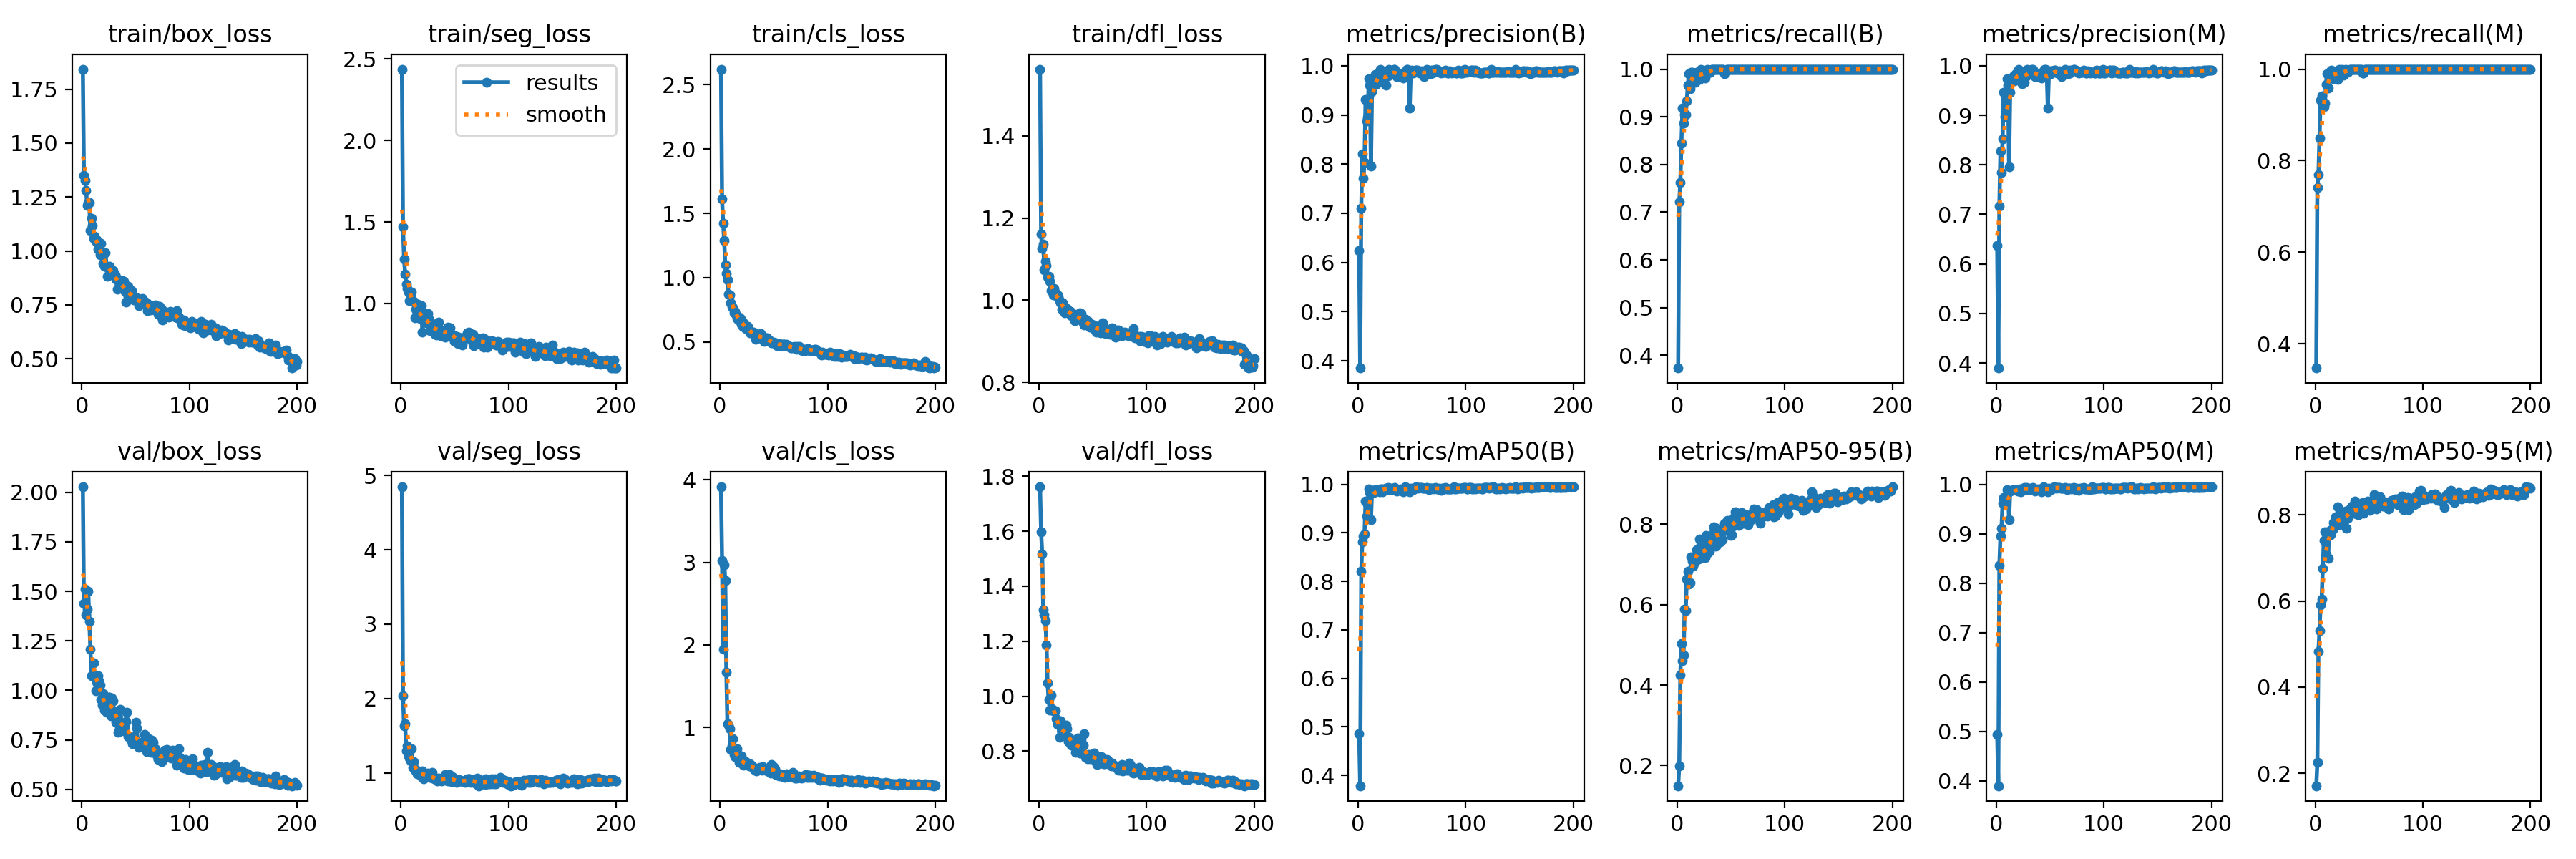

The file beside this chart, header and first rows:
epoch, train/box_loss, train/seg_loss, train/cls_loss, train/dfl_loss, metrics/precision(B), metrics/recall(B), metrics/mAP50(B), metrics/mAP50-95(B), metrics/precision(M), metrics/recall(M), metrics/mAP50(M), metrics/mAP50-95(M), val/box_loss, val/seg_loss, val/cls_loss, val/dfl_loss, lr/pg0, lr/pg1, lr/pg2
1, 1.843, 2.437, 2.622, 1.563, 0.6245, 0.3734, 0.4859, 0.1496, 0.6368, 0.3469, 0.4934, 0.171, 2.028, 4.848, 3.915, 1.762, 0.0006476, 0.0006476, 0.0006476
2, 1.351, 1.471, 1.609, 1.16, 0.3852, 0.7211, 0.3787, 0.1996, 0.3897, 0.7415, 0.3902, 0.2246, 1.438, 2.032, 3.019, 1.598, 0.001308, 0.001308, 0.001308
3, 1.327, 1.273, 1.425, 1.126, 0.7097, 0.7619, 0.8213, 0.4241, 0.7167, 0.7687, 0.8364, 0.4825, 1.512, 1.629, 1.949, 1.518, 0.001961, 0.001961, 0.001961
4, 1.282, 1.181, 1.288, 1.136, 0.8214, 0.8447, 0.8818, 0.5034, 0.8276, 0.849, 0.8946, 0.5315, 1.381, 1.658, 2.975, 1.314, 0.00197, 0.00197, 0.00197
5, 1.212, 1.117, 1.099, 1.074, 0.7706, 0.9184, 0.8933, 0.4605, 0.7844, 0.932, 0.9115, 0.5914, 1.409, 1.292, 2.778, 1.295, 0.00197, 0.00197, 0.00197
6, 1.224, 1.091, 1.035, 1.095, 0.8029, 0.8867, 0.8977, 0.4751, 0.8522, 0.9412, 0.962, 0.6048, 1.5, 1.359, 1.674, 1.274, 0.00196, 0.00196, 0.00196
7, 1.223, 1.071, 0.9839, 1.084, 0.9312, 0.9048, 0.9657, 0.5887, 0.9459, 0.9184, 0.9731, 0.6752, 1.35, 1.223, 1.042, 1.187, 0.00195, 0.00195, 0.00195
8, 1.095, 1.018, 0.8711, 1.056, 0.8875, 0.9048, 0.9353, 0.5846, 0.897, 0.9184, 0.9643, 0.7408, 1.209, 1.2, 1.029, 1.048, 0.001941, 0.001941, 0.001941
9, 1.15, 1.044, 0.868, 1.059, 0.8956, 0.9335, 0.9595, 0.6641, 0.9067, 0.9251, 0.9682, 0.761, 1.075, 1.16, 0.987, 0.9889, 0.001931, 0.001931, 0.001931
10, 1.119, 1.068, 0.8041, 1.046, 0.9737, 0.966, 0.9903, 0.6833, 0.9737, 0.966, 0.9897, 0.7075, 1.077, 1.328, 0.7338, 0.9487, 0.001921, 0.001921, 0.001921
11, 1.057, 1.012, 0.7763, 1.022, 0.9604, 0.9905, 0.9837, 0.6514, 0.9604, 0.9905, 0.9837, 0.7568, 1.14, 1.071, 0.7802, 1.005, 0.001911, 0.001911, 0.001911
12, 1.069, 1.014, 0.7657, 1.023, 0.7965, 0.9592, 0.9278, 0.6545, 0.7965, 0.9592, 0.9287, 0.6984, 1.073, 1.15, 0.8611, 0.9536, 0.001901, 0.001901, 0.001901
13, 1.046, 0.913, 0.7252, 1.013, 0.9481, 0.9932, 0.9858, 0.7186, 0.9463, 0.9932, 0.9858, 0.7629, 0.9979, 1.033, 0.6768, 0.9466, 0.001891, 0.001891, 0.001891
14, 1.051, 0.9628, 0.7386, 1.028, 0.9734, 0.9932, 0.9883, 0.7071, 0.9693, 0.9932, 0.9883, 0.7547, 1.04, 1.045, 0.6501, 0.9476, 0.001881, 0.001881, 0.001881
15, 1.008, 0.985, 0.7072, 1.018, 0.9668, 0.991, 0.9827, 0.696, 0.9735, 0.9978, 0.9876, 0.7659, 1.074, 0.9893, 0.6791, 0.9473, 0.001871, 0.001871, 0.001871
16, 1.004, 0.9972, 0.6809, 1.01, 0.9827, 0.9864, 0.9887, 0.7035, 0.9799, 0.9864, 0.9888, 0.7658, 1.05, 1, 0.7398, 0.9193, 0.001861, 0.001861, 0.001861
17, 0.9831, 0.943, 0.6712, 1.012, 0.9624, 0.9728, 0.9856, 0.7082, 0.9691, 0.9796, 0.989, 0.782, 1.027, 1.02, 0.6326, 0.8979, 0.001852, 0.001852, 0.001852
18, 1.037, 0.9061, 0.6945, 1.009, 0.9839, 0.9932, 0.9892, 0.737, 0.9839, 0.9932, 0.9892, 0.7803, 0.9535, 0.9984, 0.5804, 0.9048, 0.001842, 0.001842, 0.001842
19, 0.9832, 0.9866, 0.6803, 0.9988, 0.9833, 0.9932, 0.9886, 0.737, 0.9833, 0.9932, 0.9886, 0.7949, 0.9271, 0.9484, 0.5789, 0.8493, 0.001832, 0.001832, 0.001832
20, 0.9416, 0.8247, 0.6366, 0.9934, 0.973, 0.9823, 0.985, 0.7135, 0.9798, 0.9891, 0.9862, 0.7809, 0.9845, 1.021, 0.6521, 0.9101, 0.001822, 0.001822, 0.001822
21, 0.9289, 0.8996, 0.6224, 0.9774, 0.9931, 0.978, 0.9899, 0.7625, 0.9931, 0.978, 0.9899, 0.8188, 0.8998, 0.9241, 0.5623, 0.859, 0.001812, 0.001812, 0.001812
22, 0.9919, 0.9416, 0.647, 0.9942, 0.9789, 1, 0.9904, 0.7488, 0.9789, 1, 0.9904, 0.7776, 0.9127, 0.9822, 0.5454, 0.8669, 0.001802, 0.001802, 0.001802
23, 0.9296, 0.8971, 0.6156, 0.98, 0.9798, 0.9896, 0.9847, 0.7202, 0.9798, 0.9896, 0.9847, 0.7786, 0.8903, 0.991, 0.5593, 0.8663, 0.001792, 0.001792, 0.001792
24, 0.8836, 0.8795, 0.6022, 0.9696, 0.9643, 0.9932, 0.9911, 0.7176, 0.9643, 0.9932, 0.9911, 0.7855, 0.9223, 0.9677, 0.5865, 0.8746, 0.001782, 0.001782, 0.001782
25, 0.9157, 0.939, 0.618, 0.9738, 0.9798, 0.9877, 0.9898, 0.7168, 0.9866, 0.9996, 0.9899, 0.7799, 0.9639, 0.9946, 0.5574, 0.8946, 0.001772, 0.001772, 0.001772
26, 0.9298, 0.9082, 0.6183, 0.9805, 0.96, 0.9808, 0.9914, 0.7174, 0.9667, 0.9873, 0.9929, 0.7864, 0.9666, 0.9562, 0.5687, 0.8818, 0.001762, 0.001762, 0.001762
27, 0.9011, 0.8335, 0.5917, 0.9726, 0.9792, 0.9932, 0.9923, 0.7718, 0.9792, 0.9932, 0.9923, 0.8058, 0.8705, 0.9413, 0.5369, 0.8349, 0.001752, 0.001752, 0.001752
28, 0.9079, 0.8384, 0.5697, 0.9707, 0.98, 0.999, 0.9942, 0.7386, 0.98, 0.999, 0.9942, 0.8085, 0.9605, 0.9341, 0.5584, 0.8509, 0.001743, 0.001743, 0.001743
29, 0.9107, 0.8776, 0.574, 0.9719, 0.992, 0.9932, 0.9888, 0.7296, 0.992, 0.9932, 0.9888, 0.7682, 0.9462, 1.008, 0.5478, 0.8373, 0.001733, 0.001733, 0.001733
30, 0.8932, 0.8677, 0.5732, 0.9615, 0.9858, 0.9932, 0.99, 0.7337, 0.9858, 0.9932, 0.99, 0.7922, 0.8941, 0.9318, 0.5307, 0.8219, 0.001723, 0.001723, 0.001723
31, 0.89, 0.8389, 0.5734, 0.967, 0.9836, 0.9932, 0.9928, 0.7588, 0.9866, 0.9983, 0.9928, 0.8065, 0.8919, 0.9221, 0.5111, 0.835, 0.001713, 0.001713, 0.001713
32, 0.8691, 0.8116, 0.5551, 0.9653, 0.9845, 1, 0.9887, 0.7734, 0.9845, 1, 0.9887, 0.8145, 0.8388, 0.9247, 0.4953, 0.836, 0.001703, 0.001703, 0.001703
33, 0.8212, 0.8072, 0.5221, 0.9505, 0.9932, 0.9988, 0.9904, 0.7689, 0.9932, 0.9988, 0.9904, 0.8014, 0.8692, 0.9112, 0.5074, 0.824, 0.001693, 0.001693, 0.001693
34, 0.8683, 0.8692, 0.5615, 0.9647, 0.9932, 0.999, 0.9933, 0.7935, 0.9932, 0.999, 0.9933, 0.8204, 0.79, 0.8927, 0.4716, 0.7963, 0.001683, 0.001683, 0.001683
35, 0.8386, 0.887, 0.5405, 0.9542, 0.986, 1, 0.9893, 0.7888, 0.986, 1, 0.9893, 0.817, 0.8101, 0.9256, 0.4849, 0.8253, 0.001673, 0.001673, 0.001673
36, 0.84, 0.8379, 0.529, 0.9565, 0.9783, 1, 0.9867, 0.7444, 0.9783, 1, 0.9867, 0.8063, 0.9026, 0.9047, 0.5111, 0.8489, 0.001663, 0.001663, 0.001663
37, 0.851, 0.802, 0.5563, 0.9533, 0.9831, 1, 0.9895, 0.7899, 0.9831, 1, 0.9895, 0.8324, 0.8089, 0.9084, 0.5169, 0.8113, 0.001654, 0.001654, 0.001654
38, 0.8631, 0.8219, 0.565, 0.9691, 0.9845, 1, 0.9897, 0.7663, 0.9845, 1, 0.9897, 0.8013, 0.814, 0.8869, 0.5019, 0.794, 0.001644, 0.001644, 0.001644
39, 0.8579, 0.8318, 0.5411, 0.967, 0.9779, 1, 0.9913, 0.7764, 0.9779, 1, 0.9913, 0.8033, 0.7945, 0.9014, 0.4858, 0.7968, 0.001634, 0.001634, 0.001634
40, 0.8162, 0.8105, 0.5215, 0.9497, 0.9814, 1, 0.9879, 0.7562, 0.9814, 1, 0.9879, 0.7998, 0.8148, 0.9309, 0.5281, 0.8186, 0.001624, 0.001624, 0.001624
41, 0.7637, 0.7947, 0.5016, 0.9447, 0.9848, 1, 0.9903, 0.7776, 0.9848, 1, 0.9903, 0.8147, 0.8417, 0.9745, 0.5022, 0.821, 0.001614, 0.001614, 0.001614
42, 0.8069, 0.8087, 0.5194, 0.9389, 0.9754, 1, 0.9846, 0.7618, 0.9754, 1, 0.9846, 0.8098, 0.89, 0.9044, 0.5101, 0.8631, 0.001604, 0.001604, 0.001604
43, 0.8376, 0.8479, 0.5312, 0.9534, 0.9848, 1, 0.9895, 0.7831, 0.9848, 1, 0.9895, 0.8184, 0.7659, 0.8982, 0.4875, 0.7779, 0.001594, 0.001594, 0.001594
44, 0.8113, 0.8527, 0.5329, 0.9481, 0.9865, 0.9908, 0.9945, 0.8019, 0.9865, 0.9908, 0.9945, 0.8285, 0.7705, 0.8928, 0.4762, 0.7772, 0.001584, 0.001584, 0.001584
45, 0.7912, 0.8301, 0.5087, 0.9419, 0.9932, 0.992, 0.9918, 0.7938, 0.9932, 0.992, 0.9918, 0.8039, 0.7651, 0.9784, 0.4701, 0.7721, 0.001574, 0.001574, 0.001574
46, 0.816, 0.8508, 0.5166, 0.9486, 0.9932, 0.9999, 0.9901, 0.8032, 0.9932, 0.9999, 0.9901, 0.8081, 0.7435, 0.9415, 0.4717, 0.787, 0.001564, 0.001564, 0.001564
47, 0.7776, 0.8023, 0.5053, 0.9349, 0.9876, 1, 0.9904, 0.809, 0.9876, 1, 0.9904, 0.8252, 0.7324, 0.8829, 0.4479, 0.7798, 0.001554, 0.001554, 0.001554
48, 0.7736, 0.7937, 0.4929, 0.9374, 0.9146, 1, 0.985, 0.8008, 0.9146, 1, 0.985, 0.8121, 0.7409, 0.9442, 0.5538, 0.7731, 0.001545, 0.001545, 0.001545
49, 0.7859, 0.8084, 0.4941, 0.9405, 0.9857, 1, 0.9924, 0.7895, 0.9857, 1, 0.9924, 0.8319, 0.7561, 0.9063, 0.5155, 0.7779, 0.001535, 0.001535, 0.001535
50, 0.7811, 0.768, 0.4952, 0.9369, 0.9904, 1, 0.9906, 0.7717, 0.9904, 1, 0.9906, 0.8208, 0.8383, 0.8992, 0.5277, 0.7901, 0.001525, 0.001525, 0.001525
51, 0.7829, 0.7837, 0.4909, 0.9297, 0.9846, 1, 0.9898, 0.7741, 0.9846, 1, 0.9898, 0.8104, 0.8119, 0.8785, 0.4977, 0.7921, 0.001515, 0.001515, 0.001515
52, 0.7692, 0.796, 0.4898, 0.9382, 0.9899, 1, 0.991, 0.7956, 0.9899, 1, 0.991, 0.8244, 0.7367, 0.8742, 0.4283, 0.7667, 0.001505, 0.001505, 0.001505
53, 0.747, 0.754, 0.4688, 0.9217, 0.9904, 1, 0.9941, 0.8161, 0.9904, 1, 0.9941, 0.8325, 0.7108, 0.8975, 0.4388, 0.7715, 0.001495, 0.001495, 0.001495
54, 0.7756, 0.7936, 0.4871, 0.934, 0.9911, 1, 0.9949, 0.8305, 0.9911, 1, 0.9949, 0.833, 0.715, 0.9053, 0.4428, 0.7511, 0.001485, 0.001485, 0.001485
55, 0.7607, 0.7709, 0.4851, 0.9312, 0.9911, 1, 0.9937, 0.81, 0.9911, 1, 0.9937, 0.8464, 0.7302, 0.8944, 0.4166, 0.7792, 0.001475, 0.001475, 0.001475
56, 0.7791, 0.7627, 0.4717, 0.9282, 0.9864, 1, 0.9926, 0.817, 0.9864, 1, 0.9926, 0.8315, 0.7144, 0.9013, 0.4372, 0.7681, 0.001465, 0.001465, 0.001465
57, 0.7559, 0.7439, 0.4712, 0.9208, 0.9852, 1, 0.9937, 0.7973, 0.9852, 1, 0.9937, 0.8143, 0.7425, 0.8919, 0.4321, 0.7723, 0.001455, 0.001455, 0.001455
58, 0.7666, 0.7855, 0.4823, 0.9353, 0.986, 1, 0.9939, 0.8009, 0.986, 1, 0.9939, 0.8301, 0.7783, 0.8778, 0.429, 0.7797, 0.001446, 0.001446, 0.001446
59, 0.7633, 0.7917, 0.4793, 0.9443, 0.9897, 1, 0.993, 0.8153, 0.9897, 1, 0.993, 0.839, 0.7483, 0.8766, 0.4225, 0.7733, 0.001436, 0.001436, 0.001436
60, 0.7588, 0.7878, 0.4831, 0.9353, 0.9844, 1, 0.9921, 0.8282, 0.9844, 1, 0.9921, 0.8417, 0.6907, 0.872, 0.3959, 0.7545, 0.001426, 0.001426, 0.001426
... 140 more rows
